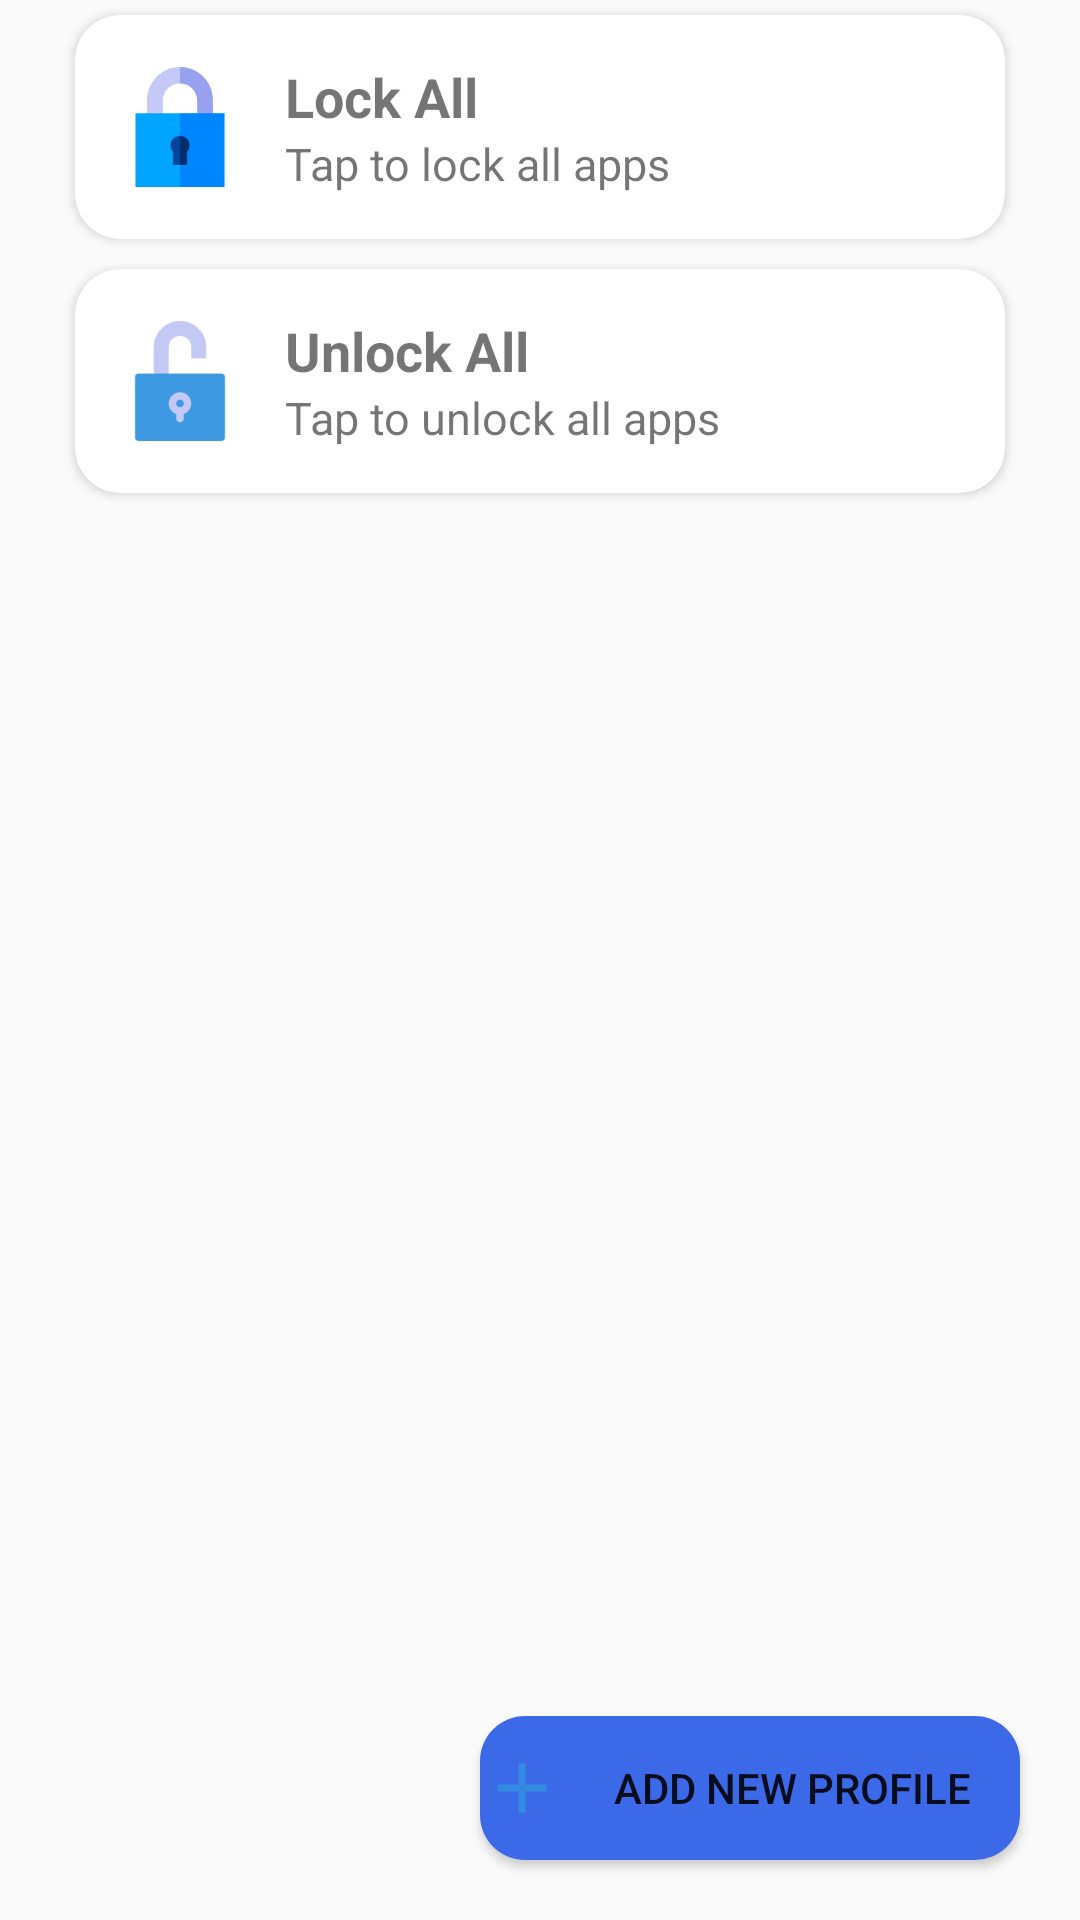

Android layout source for this screen:
<!-- AndroidManifest.xml: application theme Theme.AppLock -->
<!-- res/layout/fragment_profiles.xml -->
<?xml version="1.0" encoding="utf-8"?>
<FrameLayout xmlns:android="http://schemas.android.com/apk/res/android"
    xmlns:app="http://schemas.android.com/apk/res-auto"
    xmlns:tools="http://schemas.android.com/tools"
    android:layout_width="match_parent"
    android:layout_height="match_parent"
    tools:context=".fragment.ProfilesFragment">

    <RelativeLayout
        android:layout_width="match_parent"
        android:layout_height="match_parent">

        <LinearLayout
            android:id="@+id/ll_root"
            android:layout_width="match_parent"
            android:layout_height="match_parent"
            android:orientation="vertical">

            <androidx.cardview.widget.CardView
                android:id="@+id/lock_all"
                android:layout_width="match_parent"
                android:layout_height="wrap_content"
                android:layout_marginStart="25dp"
                android:layout_marginTop="5dp"
                android:layout_marginEnd="25dp"
                android:layout_marginBottom="5dp"
                app:cardCornerRadius="15dp">

                <LinearLayout
                    android:layout_width="match_parent"
                    android:layout_height="match_parent"
                    android:orientation="horizontal"
                    android:padding="15dp">

                    <ImageView
                        android:id="@+id/iv_icon_app"
                        android:layout_width="0dp"
                        android:layout_height="40dp"
                        android:layout_gravity="center_vertical"
                        android:layout_weight="0.5"
                        android:src="@drawable/lock" />

                    <LinearLayout
                        android:layout_width="0dp"
                        android:layout_height="wrap_content"
                        android:layout_weight="3"
                        android:orientation="vertical">

                        <TextView
                            android:id="@+id/profiles_info"
                            android:layout_width="wrap_content"
                            android:layout_height="wrap_content"
                            android:layout_gravity="center_vertical"
                            android:layout_marginStart="15dp"
                            android:text="@string/lock_all"
                            android:textSize="18sp"
                            android:textStyle="bold" />

                        <TextView
                            android:id="@+id/profiles_detail"
                            android:layout_width="wrap_content"
                            android:layout_height="wrap_content"
                            android:layout_gravity="center_vertical"
                            android:layout_marginStart="15dp"
                            android:text="@string/detail_lock_all"
                            android:textSize="15sp" />

                    </LinearLayout>
                </LinearLayout>
            </androidx.cardview.widget.CardView>

            <androidx.cardview.widget.CardView
                android:id="@+id/open_all"
                android:layout_width="match_parent"
                android:layout_height="wrap_content"
                android:layout_marginStart="25dp"
                android:layout_marginTop="5dp"
                android:layout_marginEnd="25dp"
                android:layout_marginBottom="5dp"
                app:cardCornerRadius="15dp">
                <LinearLayout
                    android:layout_width="match_parent"
                    android:layout_height="match_parent"
                    android:orientation="horizontal"
                    android:padding="15dp">

                    <ImageView
                        android:layout_width="0dp"
                        android:layout_height="40dp"
                        android:layout_gravity="center_vertical"
                        android:layout_weight="0.5"
                        android:src="@drawable/unlock" />

                    <LinearLayout
                        android:layout_width="0dp"
                        android:layout_height="wrap_content"
                        android:layout_weight="3"
                        android:orientation="vertical">

                        <TextView
                            android:layout_width="wrap_content"
                            android:layout_height="wrap_content"
                            android:layout_gravity="center_vertical"
                            android:layout_marginStart="15dp"
                            android:text="@string/un_lock_all"
                            android:textSize="18sp"
                            android:textStyle="bold" />

                        <TextView
                            android:layout_width="wrap_content"
                            android:layout_height="wrap_content"
                            android:layout_gravity="center_vertical"
                            android:layout_marginStart="15dp"
                            android:text="@string/detail_unlock_all"
                            android:textSize="15sp" />

                    </LinearLayout>
                </LinearLayout>
            </androidx.cardview.widget.CardView>
        </LinearLayout>

        <Button
            android:id="@+id/btn_createProfile"
            android:layout_width="180dp"
            android:layout_height="wrap_content"
            android:layout_alignParentEnd="true"
            android:layout_alignParentBottom="true"
            android:layout_marginEnd="20dp"
            android:layout_marginBottom="20dp"
            android:background="@drawable/bg_button_add"
            android:drawableStart="@drawable/ic_baseline_add_24"
            android:text="@string/new_profile" />
    </RelativeLayout>
</FrameLayout>
<!-- resources referenced by this layout -->
<resources>
  <!-- drawable bg_button_add (drawable) -->
  <?xml version="1.0" encoding="utf-8"?>
  <shape xmlns:android="http://schemas.android.com/apk/res/android"
      android:shape="rectangle">
      <corners android:radius="15dp"/>
      <solid android:color="@color/colorButton"/>
  
  </shape>
  <!-- drawable ic_baseline_add_24 (drawable) -->
  <vector android:height="28dp" android:tint="@color/colorBlue"
      android:viewportHeight="24" android:viewportWidth="24"
      android:width="28dp" xmlns:android="http://schemas.android.com/apk/res/android">
      <path android:fillColor="@android:color/white" android:pathData="M19,13h-6v6h-2v-6H5v-2h6V5h2v6h6v2z"/>
  </vector>
  <!-- drawable lock: png bitmap (drawable, 8741 bytes) -->
  <!-- drawable unlock: png bitmap (drawable, 10086 bytes) -->
  <string name="detail_lock_all">Tap to lock all apps</string>
  <string name="detail_unlock_all">Tap to unlock all apps</string>
  <string name="lock_all">Lock All</string>
  <string name="new_profile">Add new profile</string>
  <string name="un_lock_all">Unlock All</string>
  <style name="Theme.AppLock" parent="Theme.AppCompat.DayNight.NoActionBar">
          
          <item name="colorPrimary">@color/purple_500</item>
          <item name="colorPrimaryVariant">@color/purple_700</item>
          <item name="colorOnPrimary">@color/white</item>
          
          <item name="colorSecondary">@color/teal_200</item>
          <item name="colorSecondaryVariant">@color/teal_700</item>
          <item name="colorOnSecondary">@color/black</item>
          
          <item name="android:statusBarColor" tools:targetApi="l">?attr/colorPrimaryVariant</item>
          
          <item name="android:windowFullscreen">true</item>
          <item name="windowNoTitle">true</item>
          <item name="background_color">#FFFFFF</item>
          <item name="text_color">#000000</item>
  
      </style>
  <color name="colorButton">#3C69E7</color>
  <color name="colorBlue">#328BE0</color>
  <color name="purple_500">#FF6200EE</color>
  <color name="purple_700">#FF3700B3</color>
  <color name="white">#FFFFFFFF</color>
  <color name="teal_200">#FF03DAC5</color>
  <color name="teal_700">#FF018786</color>
  <color name="black">#FF000000</color>
</resources>
